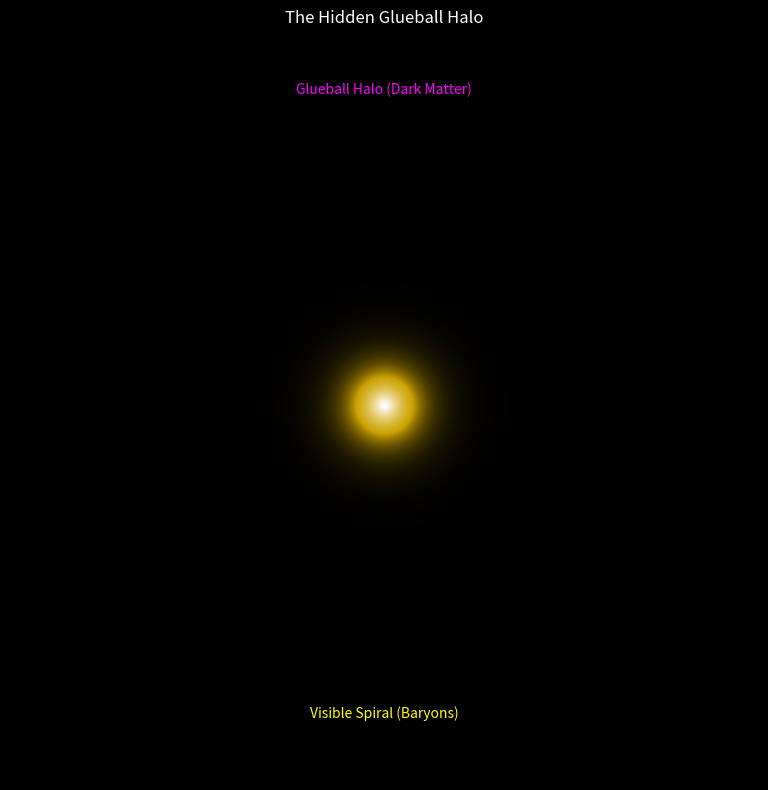

Source code (Python):
import numpy as np
import matplotlib.pyplot as plt
from matplotlib.colors import LinearSegmentedColormap

def visualize_halo():
    # Grid
    N = 200
    L = 30 # kpc
    x = np.linspace(-L, L, N)
    y = np.linspace(-L, L, N)
    X, Y = np.meshgrid(x, y)
    R = np.sqrt(X**2 + Y**2)
    
    # Visible Disk (Exponential)
    Rd = 3.0
    Disk = np.exp(-R/Rd)
    
    # Dark Halo (NFWish)
    Rs = 8.0
    # Projected density of NFW is complex, lets use simple approximation for visual
    # rho ~ 1 / (r (1+r)^2)
    # Projected sigma ~ roughly 1/R outside core
    Halo = 1.0 / ( (R/Rs) * (1 + R/Rs)**2 + 0.1 ) # +0.1 to avoid singularity
    
    # Plotting
    fig, ax = plt.subplots(figsize=(8, 8), facecolor='black')
    
    # Halo Layer (Purple/Blue Ghost)
    # Create custom alpha map
    halo_cmap = LinearSegmentedColormap.from_list('halo', [(0,0,0,0), (0.2,0,0.5,0.3), (0.5,0,1,0.6)])
    
    im_halo = ax.imshow(Halo, extent=[-L, L, -L, L], cmap=halo_cmap, interpolation='bicubic')
    
    # Disk Layer (White/Yellow Bright)
    disk_cmap = LinearSegmentedColormap.from_list('disk', [(0,0,0,0), (1,0.8,0,0.8), (1,1,1,1)])
    
    # Mask disk to be thin if edge on? No, let's do Face On view.
    im_disk = ax.imshow(Disk, extent=[-L, L, -L, L], cmap=disk_cmap, interpolation='bicubic')
    
    ax.set_title("The Hidden Glueball Halo", color='white')
    ax.axis('off')
    
    # Annotations
    ax.text(0, -25, "Visible Spiral (Baryons)", color='yellow', ha='center')
    ax.text(0, 25, "Glueball Halo (Dark Matter)", color='magenta', ha='center')
    
    plt.tight_layout()
    plt.savefig("dark_halo.png")
    print("Saved dark_halo.png")

if __name__ == "__main__":
    visualize_halo()
